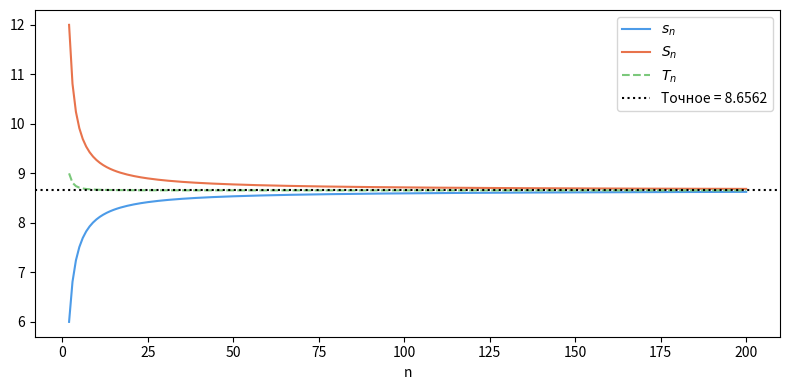

The script that saved this image:
import numpy as np
import matplotlib.pyplot as plt

a, b  = 1, 2
f     = lambda x: 4**x
exact = 12 / np.log(4)

def darboux(n):
    x = np.linspace(a, b, n+1); dx = 1/n
    return np.sum(f(x[:-1]))*dx, np.sum(f(x[1:]))*dx

def trapezoid(n):
    x = np.linspace(a, b, n+1); dx = 1/n
    return (f(x[0]) + 2*np.sum(f(x[1:-1])) + f(x[-1])) * dx / 2

ns = np.arange(2, 201)
Ls, Us, Ts = zip(*[(darboux(n)[0], darboux(n)[1], trapezoid(n)) for n in ns])

fig, ax = plt.subplots(figsize=(8, 4))
ax.plot(ns, Ls, label=r'$s_n$', color='#4C9BE8')
ax.plot(ns, Us, label=r'$S_n$', color='#E8734C')
ax.plot(ns, Ts, label=r'$T_n$', color='#7BC87B', ls='--')
ax.axhline(exact, color='black', ls=':', label=f'Точное = {exact:.4f}')
ax.set_xlabel('n'); ax.legend()
plt.tight_layout(); plt.savefig('convergence.pdf')
